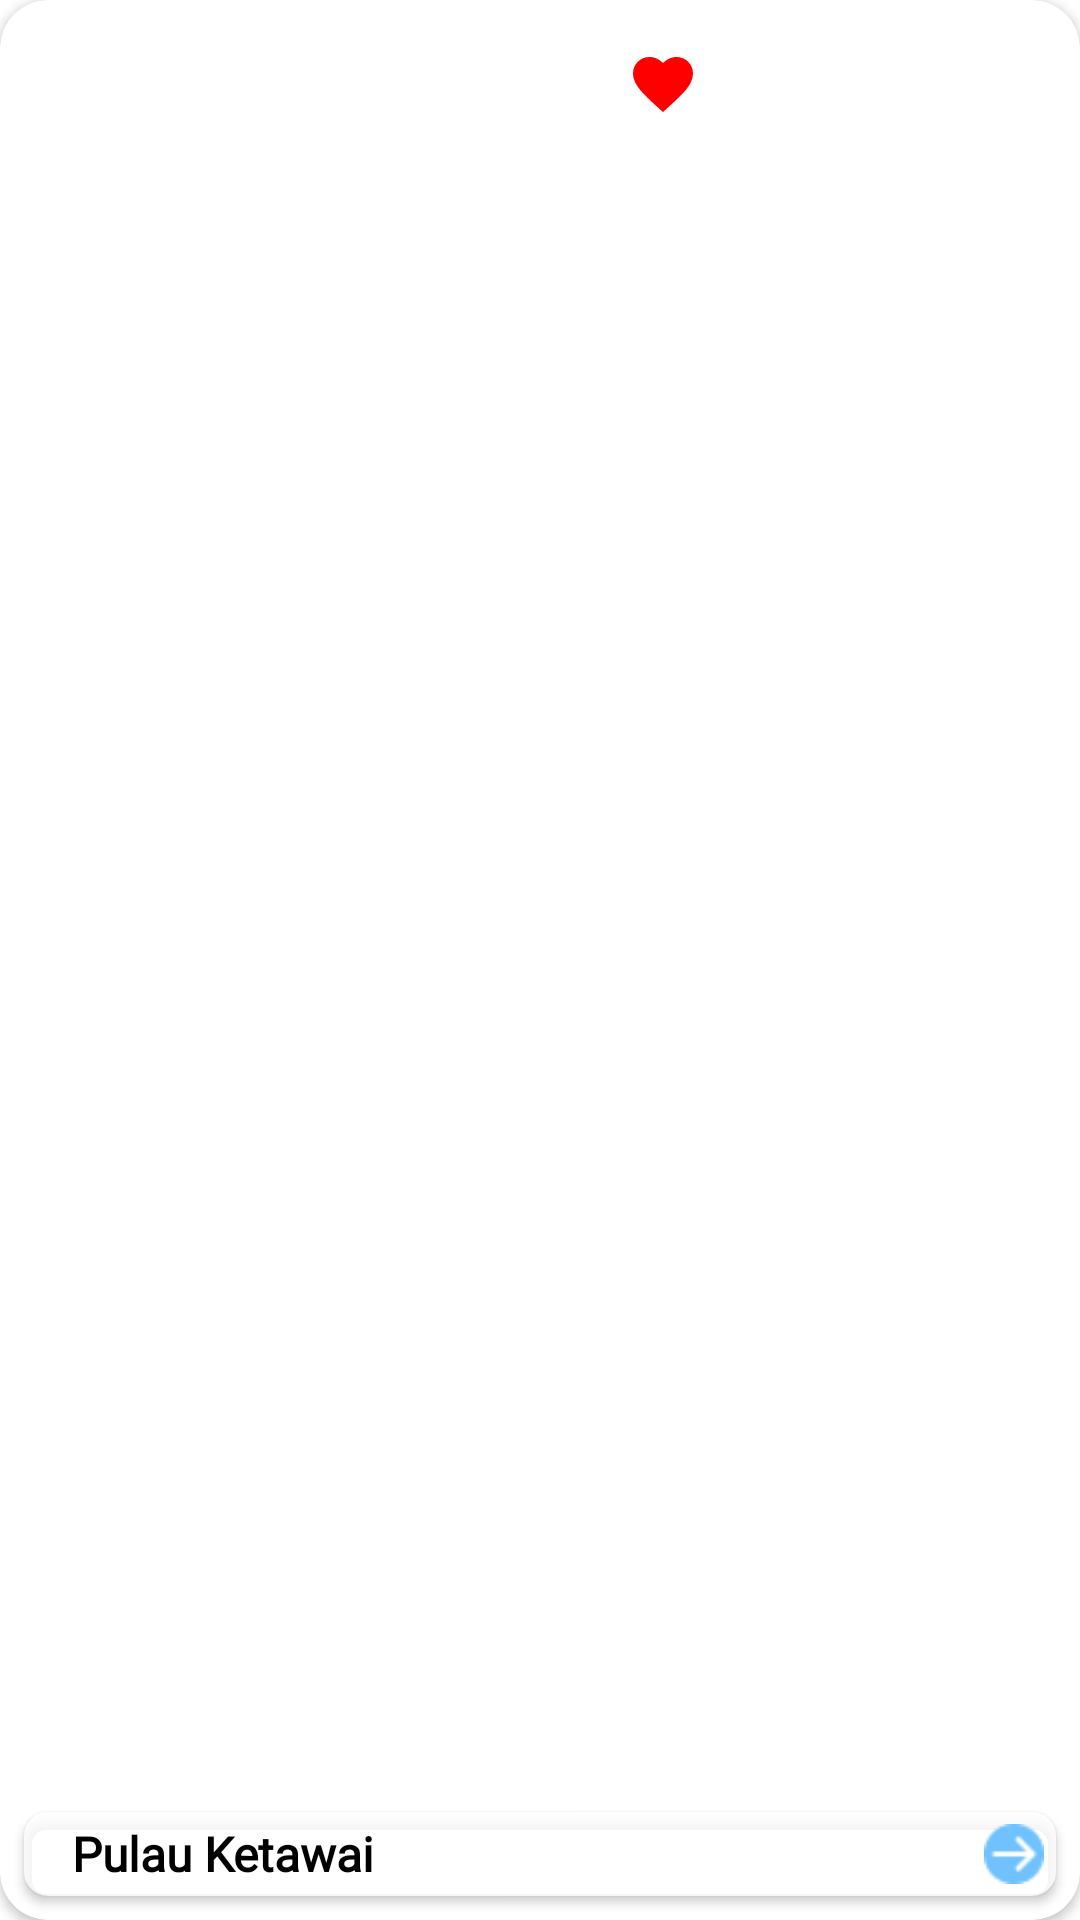

Produce the Android XML layout that renders to this screen, including the resource entries it uses.
<!-- AndroidManifest.xml: application theme Theme.Seroean.NoActionBar -->
<!-- res/layout/items_wisata.xml -->
<?xml version="1.0" encoding="utf-8"?>
<androidx.cardview.widget.CardView xmlns:android="http://schemas.android.com/apk/res/android"
    xmlns:card_view="http://schemas.android.com/apk/res-auto"
    xmlns:tools="http://schemas.android.com/tools"
    android:id="@+id/card_view"
    android:layout_width="200dp"
    android:layout_height="200dp"
    android:layout_gravity="center"
    android:layout_margin="8dp"
    card_view:cardBackgroundColor="@color/white"
    card_view:cardCornerRadius="16dp"
    card_view:cardPreventCornerOverlap="false">

    <RelativeLayout
        android:layout_width="match_parent"
        android:layout_height="match_parent">

        <ImageView
            android:id="@+id/imgWisata"
            android:layout_width="match_parent"
            android:layout_height="match_parent"
            android:contentDescription="@string/kuliner"
            android:scaleType="centerCrop"
            tools:src="@drawable/ic_ketawai" />

        <LinearLayout
            android:id="@+id/rating_favorite_container"
            android:layout_width="wrap_content"
            android:layout_height="wrap_content"
            android:layout_marginTop="12dp"
            android:layout_marginEnd="8dp"
            android:gravity="end"
            android:orientation="horizontal">

            <androidx.cardview.widget.CardView
                android:id="@+id/cv_favorite"
                android:layout_width="32dp"
                android:layout_height="32dp"
                android:layout_marginStart="205dp"
                card_view:cardBackgroundColor="@color/white"
                card_view:cardCornerRadius="20dp"
                card_view:cardElevation="0dp"
                card_view:cardUseCompatPadding="false"
                android:outlineProvider="none" >

                <ImageButton
                    android:id="@+id/favorite"
                    android:layout_width="32dp"
                    android:layout_height="32dp"
                    android:background="?attr/selectableItemBackgroundBorderless"
                    android:contentDescription="@string/title_favorite"
                    android:scaleType="centerInside"
                    android:src="@drawable/ic_favorite"
                    tools:ignore="TouchTargetSizeCheck" />
            </androidx.cardview.widget.CardView>

        </LinearLayout>

        <androidx.cardview.widget.CardView
            android:id="@+id/cv_title"
            android:layout_width="match_parent"
            android:layout_height="wrap_content"
            android:layout_alignParentBottom="true"
            android:layout_margin="8dp"
            android:padding="8dp"
            card_view:cardBackgroundColor="@color/white_transparent"
            card_view:cardCornerRadius="8dp"
            tools:ignore="TextSizeCheck">

            <TextView
                android:id="@+id/tvTitle"
                android:layout_width="match_parent"
                android:layout_height="wrap_content"
                android:layout_gravity="center_vertical"
                android:layout_marginStart="16dp"
                android:layout_marginEnd="25dp"
                android:fontFamily="@font/helvetica"
                android:text="@string/ketawai"
                android:textColor="@color/black"
                android:textSize="16sp"
                android:textStyle="bold" />

            <ImageButton
                android:id="@+id/move"
                android:layout_width="20dp"
                android:layout_height="20dp"
                android:layout_gravity="end|center"
               android:layout_margin="4dp"
                android:alpha="1.0"
                android:background="?attr/selectableItemBackgroundBorderless"
                android:contentDescription="@string/move"
                android:scaleType="centerInside"
                android:src="@drawable/ic_move"
                tools:ignore="TouchTargetSizeCheck,ImageContrastCheck" />
        </androidx.cardview.widget.CardView>


    </RelativeLayout>
</androidx.cardview.widget.CardView>
<!-- resources referenced by this layout -->
<resources>
  <color name="black">#FF000000</color>
  <color name="white">#FFFFFFFF</color>
  <color name="white_transparent">#CCFFFFFF</color>
  <!-- drawable ic_favorite (drawable) -->
  <vector android:height="24dp" android:viewportHeight="48"
      android:viewportWidth="48" android:width="24dp" xmlns:android="http://schemas.android.com/apk/res/android">
      <path android:fillColor="#FF0000" android:pathData="m24,42.7 l-2.9,-2.63C10.8,30.72 4,24.55 4,17 4,10.83 8.83,6 15,6c3.48,0 6.82,1.62 9,4.17C26.18,7.62 29.52,6 33,6c6.17,0 11,4.83 11,11 0,7.55 -6.8,13.72 -17.1,23.07L24,42.7z"/>
  </vector>
  <!-- drawable ic_ketawai: png bitmap (drawable, 772832 bytes) -->
  <!-- drawable ic_move: png bitmap (drawable, 392 bytes) -->
  <string name="ketawai">Pulau Ketawai</string>
  <string name="kuliner">Kuliner</string>
  <string name="move">Lanjut</string>
  <string name="title_favorite">Favorite</string>
  <style name="Theme.Seroean.NoActionBar" parent="Base.Theme.Seroean">
          <item name="windowActionBar">false</item>
          <item name="windowNoTitle">true</item>
          <item name="android:statusBarColor">@android:color/transparent</item>
          <item name="android:windowTranslucentStatus">false</item>
          <item name="android:windowContentOverlay">@null</item>
          <item name="android:fitsSystemWindows">false</item>
      </style>
  <style name="Base.Theme.Seroean" parent="Theme.MaterialComponents.Light.NoActionBar">
          <item name="colorPrimary">#FFFFFF</item>
          <item name="colorPrimaryVariant">@color/black</item>
          <item name="colorOnPrimary">#FFFFFF</item>
          
          <item name="colorSecondary">#00a0e4</item>
          <item name="colorSecondaryVariant">@color/black</item>
          <item name="colorOnSecondary">@color/black</item>
          
          <item name="android:statusBarColor">?attr/colorPrimaryVariant</item>
          
      </style>
</resources>
